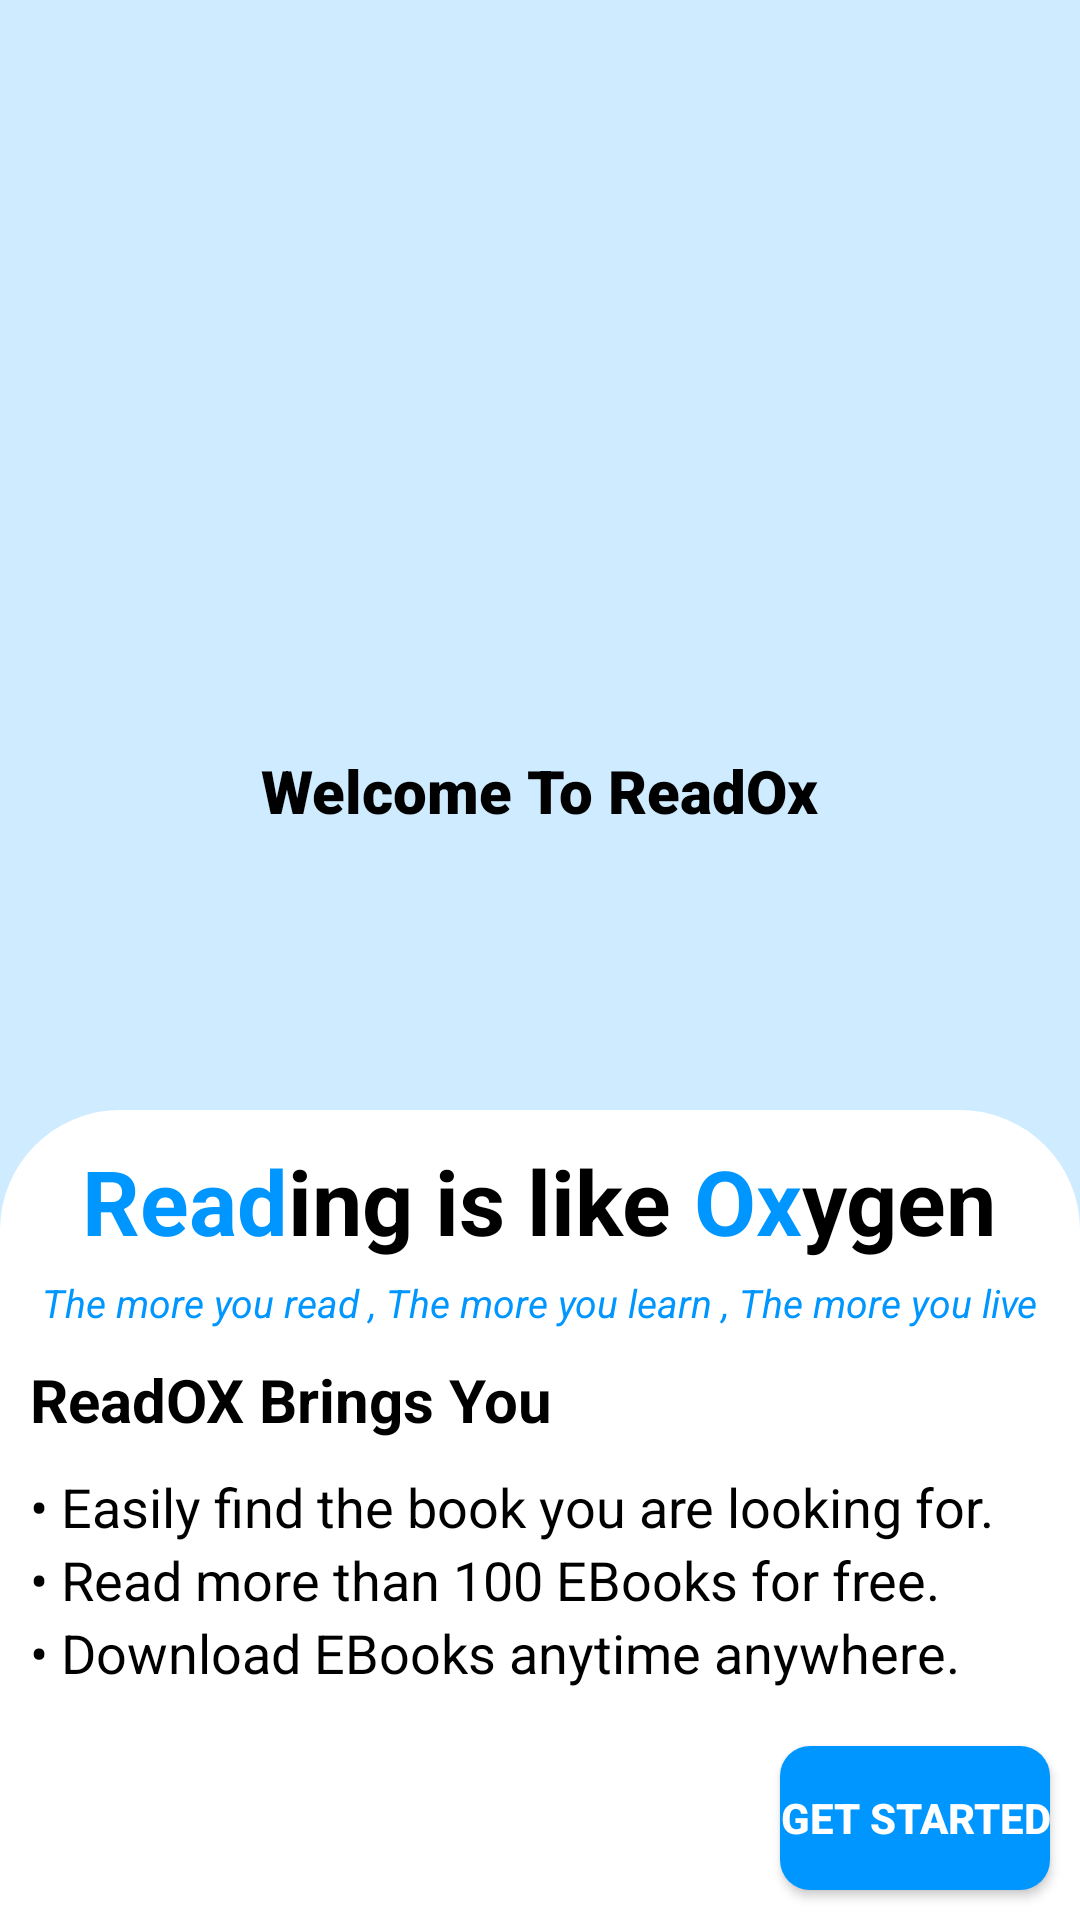

This screen was rendered from an Android layout file. Write that file and the resources it references.
<!-- AndroidManifest.xml: application theme Theme.ReadOx -->
<!-- res/layout/activity_main.xml -->
<?xml version="1.0" encoding="utf-8"?>
<RelativeLayout
    xmlns:android="http://schemas.android.com/apk/res/android"
    xmlns:app="http://schemas.android.com/apk/res-auto"
    xmlns:tools="http://schemas.android.com/tools"
    android:layout_width="match_parent"
    android:background="@color/lightBlue"
    android:layout_height="match_parent"
    tools:context=".activities.MainActivity">

    <ImageView
        android:id="@+id/iconIV"
        android:layout_width="200dp"
        android:layout_height="200dp"
        android:src="@drawable/read_ox_new"
        android:layout_centerHorizontal="true"
        android:layout_marginTop="40dp"
        />
    <TextView
        android:id="@+id/welcomeTV"
        android:layout_width="wrap_content"
        android:layout_height="wrap_content"
        android:layout_below="@+id/iconIV"
        android:layout_centerHorizontal="true"
        android:layout_marginTop="10dp"
        android:text="Welcome To ReadOx"
        android:textSize="20sp"
        android:fontFamily="sans-serif-black"
        android:textColor="@color/black"
        />




        <RelativeLayout
            android:layout_width="match_parent"
            android:layout_height="270dp"
            android:layout_alignParentBottom="true"
            android:background="@drawable/bottom_sheet"
            >

            <LinearLayout
                android:id="@+id/bottomTitleTV"
                android:layout_width="wrap_content"
                android:orientation="horizontal"
                android:layout_marginEnd="10dp"
                android:layout_marginStart="10dp"
                android:layout_marginTop="10dp"
                android:layout_marginBottom="5dp"
                android:layout_centerHorizontal="true"
                android:layout_height="wrap_content">
                <TextView
                    android:layout_width="wrap_content"
                    android:layout_height="wrap_content"
                    android:text="Read"
                    android:textStyle="bold"
                    android:textColor="@color/brightBlue"
                    android:textSize="30sp"
                    />
                <TextView
                    android:layout_width="wrap_content"
                    android:layout_height="wrap_content"
                    android:text="ing"
                    android:textStyle="bold"
                    android:textColor="@color/black"
                    android:textSize="30sp"
                    />
                <TextView
                    android:layout_width="wrap_content"
                    android:layout_height="wrap_content"
                    android:text=" is like "
                    android:textStyle="bold"
                    android:textColor="@color/black"
                    android:textSize="30sp"
                    />
                <TextView
                    android:layout_width="wrap_content"
                    android:layout_height="wrap_content"
                    android:text="Ox"
                    android:textStyle="bold"
                    android:textColor="@color/brightBlue"
                    android:textSize="30sp"
                    />
                <TextView
                    android:layout_width="wrap_content"
                    android:layout_height="wrap_content"
                    android:text="ygen"
                    android:textStyle="bold"
                    android:textColor="@color/black"
                    android:textSize="30sp"
                    />
            </LinearLayout>
            <TextView
                android:id="@+id/subTitleTV"
                android:layout_width="wrap_content"
                android:layout_height="wrap_content"
                android:textSize="13sp"
                android:textStyle="italic"
                android:textColor="@color/brightBlue"
                android:layout_centerHorizontal="true"
                android:text="The more you read , The more you learn , The more you live"
                android:layout_below="@+id/bottomTitleTV"
                />

            <TextView
                android:id="@+id/benefitsTV"
                android:layout_width="wrap_content"
                android:layout_height="wrap_content"
                android:textSize="20sp"
                android:layout_margin="10dp"
                android:textStyle="bold"
                android:textColor="@color/black"
                android:layout_alignParentStart="true"
                android:text="ReadOX Brings You"
                android:layout_below="@+id/subTitleTV"
                />

            <LinearLayout
                android:id="@+id/benefitsView"
                android:layout_width="match_parent"
                android:layout_height="wrap_content"
                android:orientation="vertical"
                android:layout_marginStart="10dp"
                android:layout_below="@+id/benefitsTV"
                >
            <TextView
                android:layout_width="wrap_content"
                android:layout_height="wrap_content"
                android:textSize="18sp"
                android:textColor="@color/black"
                android:text="@string/txtPoint1"
                />
            <TextView
                android:layout_width="wrap_content"
                android:layout_height="wrap_content"
                android:textSize="18sp"
                android:textColor="@color/black"
                android:text="@string/txtPoint2"
                />
                <TextView
                    android:layout_width="wrap_content"
                    android:layout_height="wrap_content"
                    android:textSize="18sp"
                    android:textColor="@color/black"
                    android:text="@string/txtPoint3"
                    />

            </LinearLayout>
        <Button
            android:id="@+id/loginBtn"
            android:layout_width="wrap_content"
            android:layout_height="wrap_content"
            android:layout_margin="10dp"
            android:text="Get Started"
            android:textStyle="bold"
            android:layout_alignParentBottom="true"
            android:layout_alignParentEnd="true"
            android:textColor="@color/white"
            android:background="@drawable/shape_btn01"
            />
        </RelativeLayout>





</RelativeLayout>
<!-- resources referenced by this layout -->
<resources>
  <color name="black">#FF000000</color>
  <color name="brightBlue">#0096FF</color>
  <color name="lightBlue">#CEEBFF</color>
  <color name="white">#FFFFFFFF</color>
  <!-- drawable bottom_sheet (drawable) -->
  <?xml version="1.0" encoding="utf-8"?>
  <shape xmlns:android="http://schemas.android.com/apk/res/android"
      android:shape="rectangle"
      >
  
      <corners android:topLeftRadius="40dp" android:topRightRadius="40dp"/>
  
      <solid android:color="@color/white"/>
  
  
  </shape>
  <!-- drawable shape_btn01 (drawable) -->
  <?xml version="1.0" encoding="utf-8"?>
  <shape xmlns:android="http://schemas.android.com/apk/res/android" android:shape="rectangle">
  <solid android:color="@color/brightBlue" />
      <corners android:radius="10dp"/>
  </shape>
  <string name="txtPoint1">• Easily find the book you are looking for.</string>
  <string name="txtPoint2">• Read more than 100 EBooks for free.</string>
  <string name="txtPoint3">• Download EBooks anytime anywhere.</string>
  <style name="Theme.ReadOx" parent="Theme.MaterialComponents.Light.NoActionBar">
          
          <item name="colorPrimary">@color/brightBlue</item>
          <item name="colorPrimaryVariant">@color/black</item>
          <item name="colorOnPrimary">@color/white</item>
          
          <item name="colorSecondary">@color/brightBlue</item>
          <item name="colorSecondaryVariant">@color/brightBlue</item>
          <item name="colorOnSecondary">@color/black</item>
          <item name="android:textColorSecondary">@color/brightBlue</item>
          
          <item name="android:statusBarColor" tools:targetApi="l">?attr/colorPrimaryVariant</item>
          
  
      </style>
</resources>
